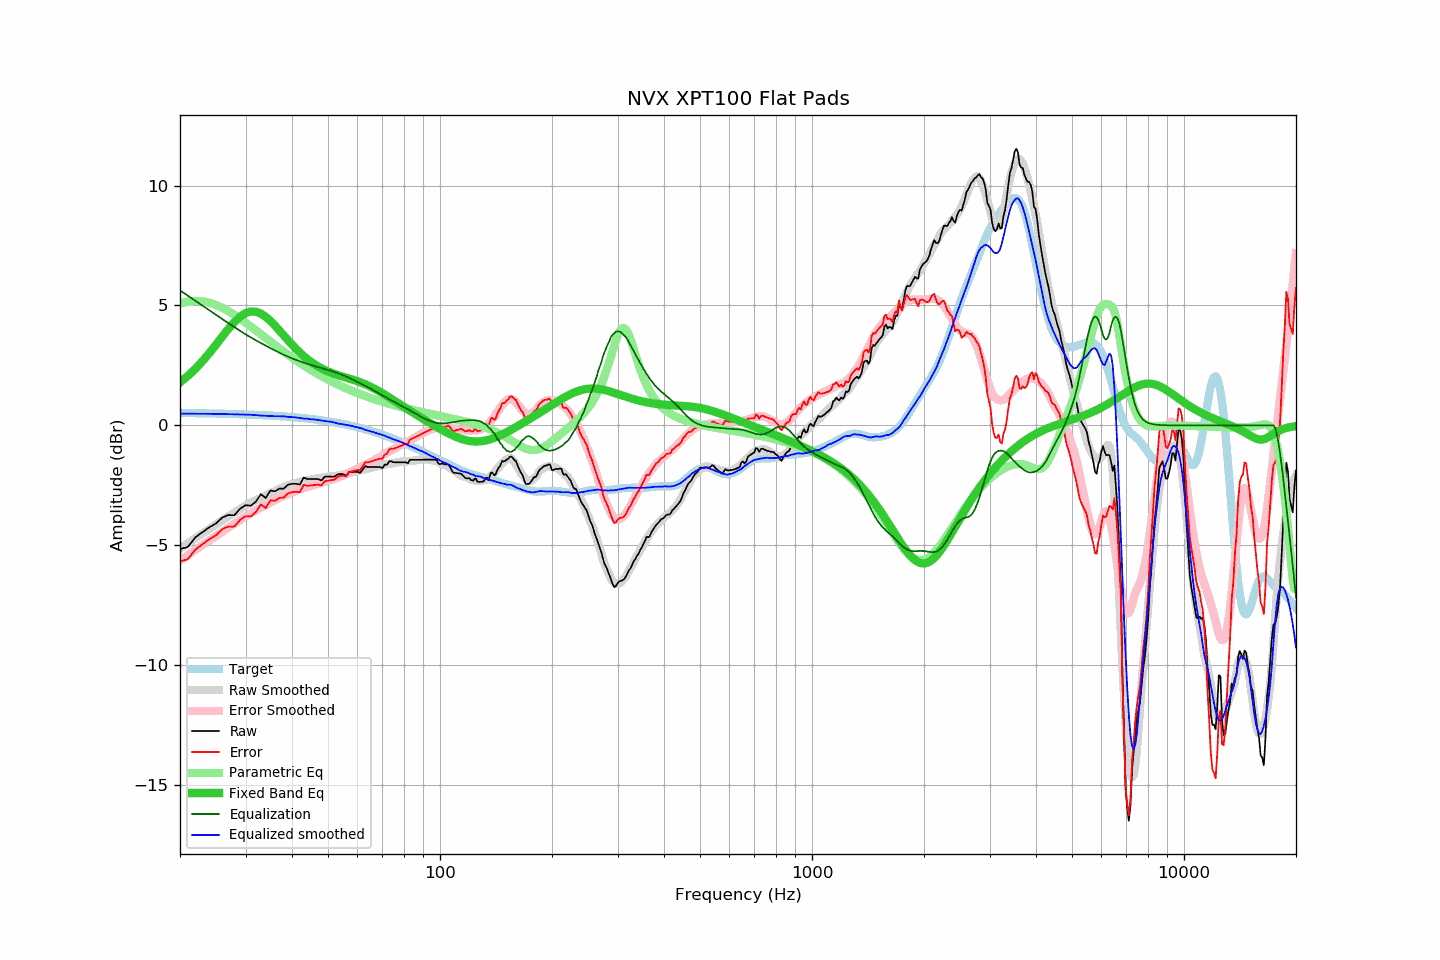

The file beside this chart, header and first rows:
frequency, raw, error, smoothed, error_smoothed, equalization, parametric_eq, equalized_raw, equalized_smoothed, target
20, -5.16, -5.67, -5.14, -5.63, 5.63, 1.79, 0.47, 0.49, 0.52
21, -5.07, -5.58, -4.92, -5.41, 5.41, 2.06, 0.34, 0.49, 0.51
22, -4.67, -5.18, -4.71, -5.19, 5.19, 2.36, 0.53, 0.49, 0.51
23, -4.45, -4.95, -4.51, -4.99, 4.99, 2.68, 0.54, 0.48, 0.50
24, -4.25, -4.75, -4.31, -4.79, 4.79, 3.02, 0.55, 0.48, 0.50
25, -4.09, -4.58, -4.13, -4.61, 4.61, 3.37, 0.52, 0.48, 0.49
26, -3.84, -4.32, -3.96, -4.43, 4.43, 3.71, 0.59, 0.47, 0.49
27, -3.74, -4.22, -3.79, -4.26, 4.26, 4.03, 0.52, 0.47, 0.48
28, -3.75, -4.22, -3.64, -4.10, 4.10, 4.31, 0.35, 0.46, 0.47
29, -3.48, -3.94, -3.49, -3.94, 3.94, 4.53, 0.47, 0.46, 0.46
30, -3.33, -3.78, -3.35, -3.80, 3.80, 4.68, 0.47, 0.45, 0.46
31, -3.35, -3.80, -3.22, -3.67, 3.67, 4.75, 0.32, 0.44, 0.45
32, -3.18, -3.62, -3.12, -3.55, 3.55, 4.74, 0.37, 0.43, 0.44
33, -2.87, -3.30, -3.02, -3.43, 3.43, 4.66, 0.56, 0.41, 0.43
34, -3.03, -3.45, -2.93, -3.32, 3.32, 4.53, 0.30, 0.40, 0.42
35, -2.72, -3.13, -2.83, -3.22, 3.22, 4.35, 0.50, 0.39, 0.41
36, -2.75, -3.15, -2.74, -3.12, 3.12, 4.16, 0.37, 0.38, 0.40
37, -2.64, -3.02, -2.65, -3.03, 3.03, 3.96, 0.39, 0.38, 0.39
38, -2.64, -3.01, -2.57, -2.94, 2.94, 3.75, 0.31, 0.38, 0.37
39, -2.48, -2.84, -2.51, -2.87, 2.87, 3.55, 0.39, 0.35, 0.36
40, -2.44, -2.78, -2.45, -2.80, 2.80, 3.37, 0.36, 0.34, 0.35
41, -2.44, -2.77, -2.40, -2.73, 2.73, 3.19, 0.29, 0.33, 0.33
42, -2.47, -2.78, -2.36, -2.67, 2.67, 3.04, 0.20, 0.31, 0.32
43, -2.18, -2.48, -2.33, -2.62, 2.62, 2.89, 0.44, 0.29, 0.30
44, -2.24, -2.52, -2.29, -2.56, 2.56, 2.76, 0.33, 0.28, 0.28
45, -2.24, -2.51, -2.27, -2.52, 2.52, 2.65, 0.28, 0.25, 0.27
46, -2.24, -2.49, -2.23, -2.48, 2.48, 2.55, 0.24, 0.25, 0.25
47, -2.24, -2.47, -2.21, -2.43, 2.43, 2.46, 0.19, 0.22, 0.23
48, -2.30, -2.51, -2.19, -2.39, 2.39, 2.38, 0.09, 0.20, 0.21
49, -2.14, -2.33, -2.17, -2.35, 2.35, 2.31, 0.21, 0.18, 0.19
50, -2.14, -2.31, -2.15, -2.31, 2.31, 2.25, 0.17, 0.16, 0.17
51, -2.14, -2.29, -2.12, -2.27, 2.27, 2.19, 0.13, 0.15, 0.15
52, -2.14, -2.26, -2.10, -2.23, 2.23, 2.15, 0.09, 0.12, 0.13
53, -2.05, -2.15, -2.10, -2.18, 2.18, 2.10, 0.13, 0.08, 0.10
54, -2.03, -2.11, -2.07, -2.14, 2.14, 2.06, 0.11, 0.06, 0.08
55, -2.04, -2.09, -2.05, -2.09, 2.09, 2.02, 0.05, 0.04, 0.06
56, -2.10, -2.13, -2.01, -2.03, 2.03, 1.99, -0.06, 0.02, 0.03
57, -1.94, -1.94, -1.98, -1.98, 1.98, 1.95, 0.04, -0.00, 0.00
58, -1.94, -1.92, -1.95, -1.92, 1.92, 1.92, -0.01, -0.03, -0.02
59, -1.94, -1.89, -1.92, -1.87, 1.87, 1.88, -0.07, -0.06, -0.05
60, -1.94, -1.86, -1.89, -1.81, 1.81, 1.84, -0.13, -0.08, -0.08
61, -1.98, -1.87, -1.87, -1.76, 1.76, 1.80, -0.22, -0.11, -0.10
62, -1.84, -1.70, -1.84, -1.70, 1.70, 1.76, -0.14, -0.14, -0.13
63, -1.70, -1.53, -1.83, -1.64, 1.64, 1.71, -0.05, -0.19, -0.16
64, -1.74, -1.54, -1.81, -1.59, 1.59, 1.67, -0.15, -0.22, -0.19
65, -1.74, -1.51, -1.78, -1.53, 1.53, 1.62, -0.20, -0.24, -0.22
66, -1.74, -1.48, -1.75, -1.48, 1.48, 1.56, -0.26, -0.27, -0.26
67, -1.74, -1.45, -1.73, -1.42, 1.42, 1.51, -0.32, -0.31, -0.29
68, -1.74, -1.42, -1.70, -1.36, 1.36, 1.45, -0.38, -0.34, -0.32
69, -1.74, -1.38, -1.67, -1.30, 1.30, 1.40, -0.43, -0.37, -0.35
70, -1.78, -1.39, -1.65, -1.25, 1.25, 1.34, -0.53, -0.40, -0.39
71, -1.64, -1.22, -1.63, -1.20, 1.20, 1.28, -0.44, -0.43, -0.42
72, -1.64, -1.18, -1.62, -1.14, 1.14, 1.23, -0.50, -0.47, -0.45
73, -1.50, -1.01, -1.61, -1.09, 1.09, 1.17, -0.41, -0.52, -0.49
74, -1.50, -0.97, -1.59, -1.04, 1.04, 1.11, -0.46, -0.55, -0.52
75, -1.54, -0.98, -1.57, -0.99, 0.99, 1.05, -0.55, -0.58, -0.56
76, -1.54, -0.94, -1.55, -0.94, 0.94, 0.99, -0.60, -0.61, -0.59
77, -1.54, -0.91, -1.54, -0.89, 0.89, 0.94, -0.64, -0.64, -0.63
78, -1.54, -0.87, -1.52, -0.85, 0.85, 0.88, -0.69, -0.68, -0.67
79, -1.54, -0.84, -1.51, -0.80, 0.80, 0.83, -0.74, -0.71, -0.70
... 553 more rows
